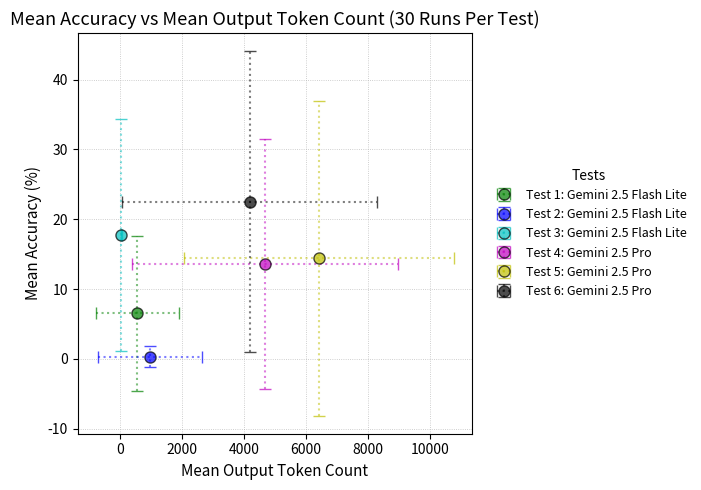

Write the Python code that produced this figure.
import numpy as np
import matplotlib.pyplot as plt


def normalization(vector, mean, sigma):
    ascii_standardized= np.zeros(30)
    for i in range(1,30):
        value = vector[i-1]
        z = (value-mean)/sigma
        ascii_standardized[i-1]=z
    return ascii_standardized


#------------- TEST 1 - NON REASONING, BEV ----------------------------------
type = 'BEV'
LLM = 'nonreasoning'
line_ascii_1 = np.array([0.0, 5.0, 10.0, 37.5, 10.0, 12.5, 110.00000000000001, 0.0, 0.0, 13.636363636363635, 0.0, 0.0, 0.0, 10.0, 7.142857142857142, 4.545454545454546, 8.333333333333332, 0.0, 0.0, 5.555555555555555, 0.0, 0.0, 50.0, 0.0, 0.0, 8.333333333333332, 12.5, 0.0, 0.0, 0.0], dtype=float)
line_ascii_bewerkt_1 = np.array([0.0, 5.0, 10.0, 37.5, 10.0, 12.5, 0, 0.0, 0.0, 13.636363636363635, 0.0, 0.0, 0.0, 10.0, 7.142857142857142, 4.545454545454546, 8.333333333333332, 0.0, 0.0, 5.555555555555555, 0.0, 0.0, 50.0, 0.0, 0.0, 8.333333333333332, 12.5, 0.0, 0.0, 0.0], dtype=float)
mean_1 = np.mean(line_ascii_bewerkt_1)
sigma_1 = np.std(line_ascii_bewerkt_1)
standardized_1 = normalization(line_ascii_bewerkt_1, mean_1, sigma_1 )



#------------- TEST 2 - NON REASONING, EGO ----------------------------------
type = 'EGO'
LLM = 'nonreasoning'
line_ascii_2 = np.array([0.0, 0.0, 0.0, 0.0, 0.0, 0.0, 0.0, 0.0, 8.333333333333332, 110.00000000000001, 0.0, 0.0, 0.0, 0.0, 0.0, 0.0, 0.0, 0.0, 0.0, 0.0, 0.0, 0.0, 0.0, 0.0, 0.0, 0.0, 0.0, 0.0, 0.0, 0.0], dtype=float)
line_ascii_bewerkt_2 = np.array([0.0, 0.0, 0.0, 0.0, 0.0, 0.0, 0.0, 0.0, 8.333333333333332, 0, 0.0, 0.0, 0.0, 0.0, 0.0, 0.0, 0.0, 0.0, 0.0, 0.0, 0.0, 0.0, 0.0, 0.0, 0.0, 0.0, 0.0, 0.0, 0.0, 0.0], dtype=float)
test2_mean = np.mean(line_ascii_bewerkt_2)
mean_2 = np.mean(line_ascii_bewerkt_2)
sigma_2 = np.std(line_ascii_bewerkt_2)
standardized_2 = normalization(line_ascii_bewerkt_2, mean_2, sigma_2 )


#------------- TEST 3 - NON REASONING, COORDINATES ----------------------------------
type = 'COORDS'
LLM = 'nonreasoning'
line_ascii_3 = np.array([20.0, 14.285714285714285, 18.181818181818183, 11.11111111111111, 9.090909090909092, 22.22222222222222, 13.333333333333334, 7.6923076923076925, 7.6923076923076925, 17.391304347826086, 4.3478260869565215, 5.263157894736842, 20.0, 36.36363636363637, 13.333333333333334, 8.695652173913043, 7.6923076923076925, 11.76470588235294, 17.647058823529413, 5.263157894736842, 10.526315789473683, 61.53846153846154, 84.61538461538461, 21.052631578947366, 27.27272727272727, 7.6923076923076925, 17.647058823529413, 6.666666666666667, 9.090909090909092, 14.285714285714285], dtype=float)
line_ascii_bewerkt_3 = line_ascii_3
mean_3 = np.mean(line_ascii_bewerkt_3)
sigma_3 = np.std(line_ascii_bewerkt_3)
standardized_3 = normalization(line_ascii_bewerkt_3, mean_3, sigma_3 )



#------------- TEST 4 - REASONING, BEV ----------------------------------
type = 'BEV'
LLM = 'reasoning'
line_ascii_4 = np.array([14.29, 0.0, 0.0, 0.0, 20.0, 12.5, 28.57142857142857, 0.0, 0.0, 13.636363636363635, 0.0, 5.555555555555555, 28.57142857142857, 10.0, 14.285714285714285, 9.090909090909092, 25.0, 6.25, 6.25, 0.0, 5.555555555555555, 66.66666666666666, 75.0, 0.0, 0.0, 25.0, 25.0, 7.142857142857142, 10.0, 0.0], dtype=float)
line_ascii_bewerkt_4 = line_ascii_4
mean_4 = np.mean(line_ascii_bewerkt_4)
sigma_4 = np.std(line_ascii_bewerkt_4)
standardized_4 = normalization(line_ascii_bewerkt_4, mean_4, sigma_4 )

#------------- TEST 5 - REASONING, EGO ----------------------------------
type = 'EGO'
LLM = 'reasoning'
line_ascii_5 = np.array([0.0, 5.0, 0.0, 62.5, 10.0, 37.5, 7.14285714, 8.33333333, 8.33333333, 45.45454545, 4.54545455, 11.11111111, 0.0, 30.0, 42.857142856, 0.0, 0.0, 0.0, 100.0, 16.666666666666664, 0.0, 0.0, 0.0, 5.555555555555555, 10.0, 0.0, 6.25, 21.428571428571427, 0.0, 0.0], dtype=float)
line_ascii_bewerkt_5 = line_ascii_5
mean_5 = np.mean(line_ascii_bewerkt_5)
sigma_5 = np.std(line_ascii_bewerkt_5)
standardized_5 = normalization(line_ascii_bewerkt_5, mean_5, sigma_5 )


#------------- TEST 6 - REASONING, COORDINATES ----------------------------------
type = 'COORDS'
LLM = 'reasoning'
line_ascii_6 = np.array([33.33333333333333, 4.761904761904762, 9.090909090909092, 44.44444444444444, 18.181818181818183, 22.22222222222222, 20.0, 7.6923076923076925, 7.6923076923076925, 4.3478260869565215, 43.47826086956522, 36.84210526315789, 33.33333333333333, 18.181818181818183, 6.666666666666667, 4.3478260869565215, 23.076923076923077, 100.0, 17.647058823529413, 5.263157894736842, 10.526315789473683, 38.46153846153847, 76.92307692307693, 5.263157894736842, 9.090909090909092, 7.6923076923076925, 11.76470588235294, 26.666666666666668, 18.181818181818183, 9.523809523809524], dtype=float)
line_ascii_bewerkt_6 = line_ascii_6
mean_6 = np.mean(line_ascii_bewerkt_6)
sigma_6 = np.std(line_ascii_bewerkt_6)
standardized_6 = normalization(line_ascii_bewerkt_6, mean_6, sigma_6 )

#------------- Accuracy - Output Token Count grapher ----------------------------------
Test_1_tokencount = np.array([ 35.0,  41.0,  25.0,  39.0,  37.0,  23.0, 4000.0,  21.0,  27.0,  39.0, 4000.0,  79.0, 4000.0,  21.0,  27.0,  23.0,  25.0,  19.0,  23.0,  31.0,  23.0,  53.0,  23.0, 4000.0, 39.0,  37.0,  19.0,  21.0,  27.0,  65.0], dtype=float)
Test_2_tokencount = np.array([ 27.0,  27.0,  39.0,4000.0,4000.0,4000.0,  53.0,  35.0,  63.0,  23.0,  37.0,  53.0, 29.0,  35.0,4000.0,  31.0,  31.0,  37.0,4000.0,  35.0,4000.0,4000.0,  45.0,  31.0, 29.0,  51.0,  33.0,  33.0,  41.0,  35.0], dtype=float)
Test_3_tokencount = np.array([ 53.0, 37.0, 45.0, 37.0, 37.0, 45.0, 53.0, 37.0, 37.0, 37.0, 37.0, 53.0, 37.0, 37.0, 45.0, 53.0, 37.0, 37.0, 37.0, 45.0, 45.0, 77.0, 97.0, 37.0, 37.0, 37.0, 37.0, 45.0, 37.0, 37.0], dtype=float)
Test_4_tokencount = np.array([ 3841.0,  4167.0,  1223.0, 17898.0,  9577.0,  1142.0,  1155.0, 12058.0,  6796.0,  6787.0, 15697.0,   794.0,  1474.0,  1175.0,  5727.0,  3981.0,  1627.0,  1499.0,  2577.0,  1389.0, 2304.0,  4567.0,  3502.0, 10176.0,  2755.0,  4811.0,  3994.0,  2262.0,  2060.0,  3109.0], dtype=float)
Test_5_tokencount = np.array([ 5467.0,  9446.0,  2525.0,  1681.0, 10656.0,  9506.0,  2900.0,  6304.0,  3111.0, 18679.0, 2624.0,  8272.0,  4353.0, 10793.0,  8148.0,  2906.0,  2325.0,  5675.0, 12708.0,  3044.0,  6816.0,  3265.0,  4806.0,  5164.0,  3844.0,  3319.0,  7215.0,  1845.0,  7101.0, 18284.0], dtype=float)
Test_6_tokencount = np.array([ 6544.0,  856.0, 1832.0, 2077.0, 6442.0,  869.0, 4030.0, 3655.0, 1325.0, 3833.0, 5885.0,  887.0, 1485.0, 1808.0, 2421.0, 2865.0, 2349.0, 9657.0, 4168.0, 2373.0, 6373.0, 1462.0, 12117.0, 4654.0,21185.0, 4464.0, 1781.0,  955.0, 5615.0, 1528.0], dtype=float)

mean_tc1 = np.mean(Test_1_tokencount)
mean_tc2 = np.mean(Test_2_tokencount)
mean_tc3 = np.mean(Test_3_tokencount)
mean_tc4 = np.mean(Test_4_tokencount)
mean_tc5 = np.mean(Test_5_tokencount)
mean_tc6 = np.mean(Test_6_tokencount)

sigma_tc1 = np.std(Test_1_tokencount)
sigma_tc2 = np.std(Test_2_tokencount)
sigma_tc3 = np.std(Test_3_tokencount)
sigma_tc4 = np.std(Test_4_tokencount)
sigma_tc5 = np.std(Test_5_tokencount)
sigma_tc6 = np.std(Test_6_tokencount)


print(f'test1: ({mean_tc1}, {mean_1}), deviations: ({sigma_tc1},{sigma_1})')
print(f'test2: ({mean_tc2}, {mean_2}), deviations: ({sigma_tc2},{sigma_2})')
print(f'test3: ({mean_tc3}, {mean_3}), deviations: ({sigma_tc3},{sigma_3})')
print(f'test4: ({mean_tc4}, {mean_4}), deviations: ({sigma_tc4},{sigma_4})')
print(f'test5: ({mean_tc5}, {mean_5}), deviations: ({sigma_tc5},{sigma_5})')
print(f'test6: ({mean_tc6}, {mean_6}), deviations: ({sigma_tc6},{sigma_6})')

# Combine for easy looping
tests = [
    (mean_tc1, mean_1, sigma_tc1, sigma_1, 'g', 'Test 1: Gemini 2.5 Flash Lite'),
    (mean_tc2, mean_2, sigma_tc2, sigma_2, 'b', 'Test 2: Gemini 2.5 Flash Lite'),
    (mean_tc3, mean_3, sigma_tc3, sigma_3, 'c', 'Test 3: Gemini 2.5 Flash Lite'),
    (mean_tc4, mean_4, sigma_tc4, sigma_4, 'm', 'Test 4: Gemini 2.5 Pro'),
    (mean_tc5, mean_5, sigma_tc5, sigma_5, 'y', 'Test 5: Gemini 2.5 Pro'),
    (mean_tc6, mean_6, sigma_tc6, sigma_6, 'k', 'Test 6: Gemini 2.5 Pro'),
]

# === Plot setup ===
plt.figure(figsize=(7, 5))

# Plot each test with horizontal and vertical error bars
for mean_tc, mean_acc, sigma_tc, sigma_acc, color, label in tests:
    # Create the errorbar (both xerr and yerr)
    (_, _, bars) = plt.errorbar(
        mean_tc, mean_acc,
        xerr=sigma_tc, yerr=sigma_acc,
        fmt='o', markersize=8, markeredgecolor='black',
        color=color, ecolor=color,
        elinewidth=1.5, capsize=4,
        alpha=0.7, label=label
    )
    # Make both vertical and horizontal error bars dashed and transparent
    for bar in bars:
        bar.set_linestyle(':')
        bar.set_alpha(0.5)

# === Labels, title, grid, legend ===
plt.title('Mean Accuracy vs Mean Output Token Count (30 Runs Per Test)', fontsize=13)
plt.xlabel('Mean Output Token Count', fontsize=11)
plt.ylabel('Mean Accuracy (%)', fontsize=11)

plt.grid(linestyle=':', linewidth=0.6, alpha=0.8)
plt.legend(
    loc='center left',
    bbox_to_anchor=(1.02, 0.5),
    frameon=False,
    title='Tests',
    fontsize=9,
    title_fontsize=10
)
plt.tight_layout()
plt.show()



#------------- Output Token Count - Output Type grapher ----------------------------------
# Test_1_tokencount = np.array([ 35.0,  41.0,  25.0,  39.0,  37.0,  23.0, 4000.0,  21.0,  27.0,  39.0, 4000.0,  79.0, 4000.0,  21.0,  27.0,  23.0,  25.0,  19.0,  23.0,  31.0,  23.0,  53.0,  23.0, 4000.0, 39.0,  37.0,  19.0,  21.0,  27.0,  65.0], dtype=float)
# Test_2_tokencount = np.array([ 27.0,  27.0,  39.0,4000.0,4000.0,4000.0,  53.0,  35.0,  63.0,  23.0,  37.0,  53.0, 29.0,  35.0,4000.0,  31.0,  31.0,  37.0,4000.0,  35.0,4000.0,4000.0,  45.0,  31.0, 29.0,  51.0,  33.0,  33.0,  41.0,  35.0], dtype=float)
# Test_3_tokencount = np.array([ 53.0, 37.0, 45.0, 37.0, 37.0, 45.0, 53.0, 37.0, 37.0, 37.0, 37.0, 53.0, 37.0, 37.0, 45.0, 53.0, 37.0, 37.0, 37.0, 45.0, 45.0, 77.0, 97.0, 37.0, 37.0, 37.0, 37.0, 45.0, 37.0, 37.0], dtype=float)
# Test_4_tokencount = np.array([ 3841.0,  4167.0,  1223.0, 17898.0,  9577.0,  1142.0,  1155.0, 12058.0,  6796.0,  6787.0, 15697.0,   794.0,  1474.0,  1175.0,  5727.0,  3981.0,  1627.0,  1499.0,  2577.0,  1389.0, 2304.0,  4567.0,  3502.0, 10176.0,  2755.0,  4811.0,  3994.0,  2262.0,  2060.0,  3109.0], dtype=float)
# Test_5_tokencount = np.array([ 5467.0,  9446.0,  2525.0,  1681.0, 10656.0,  9506.0,  2900.0,  6304.0,  3111.0, 18679.0, 2624.0,  8272.0,  4353.0, 10793.0,  8148.0,  2906.0,  2325.0,  5675.0, 12708.0,  3044.0,  6816.0,  3265.0,  4806.0,  5164.0,  3844.0,  3319.0,  7215.0,  1845.0,  7101.0, 18284.0], dtype=float)
# Test_6_tokencount = np.array([ 6544.0,  856.0, 1832.0, 2077.0, 6442.0,  869.0, 4030.0, 3655.0, 1325.0, 3833.0, 5885.0,  887.0, 1485.0, 1808.0, 2421.0, 2865.0, 2349.0, 9657.0, 4168.0, 2373.0, 6373.0, 1462.0, 12117.0, 4654.0,21185.0, 4464.0, 1781.0,  955.0, 5615.0, 1528.0], dtype=float)

# x_axis = ["BEV" , "EGO" , "COORDS"]
# mean_tc1 = [np.mean(Test_1_tokencount) , np.nan , np.nan]
# mean_tc2 = [np.nan , np.mean(Test_2_tokencount) , np.nan]
# mean_tc3 = [np.nan , np.nan , np.mean(Test_3_tokencount)]
# mean_tc4 = [np.mean(Test_4_tokencount) , np.nan , np.nan]
# mean_tc5 = [np.nan , np.mean(Test_5_tokencount) , np.nan]
# mean_tc6 = [np.nan , np.nan , np.mean(Test_6_tokencount)]

# sigma_tc1 = [np.std(Test_1_tokencount) , np.nan , np.nan]
# sigma_tc2 = [np.nan , np.std(Test_2_tokencount) , np.nan]
# sigma_tc3 = [np.nan , np.nan , np.std(Test_3_tokencount)]
# sigma_tc4 = [np.std(Test_4_tokencount) , np.nan , np.nan]
# sigma_tc5 = [np.nan , np.std(Test_5_tokencount) , np.nan]
# sigma_tc6 = [np.nan , np.nan , np.std(Test_6_tokencount)]


# plt.figure(figsize=(8,5))


# # Plot style for each test
# tests = [
#     (mean_tc1, sigma_tc1, 'g', 'Test 1: Gemini 2.5 Flash Lite'),
#     (mean_tc2, sigma_tc2, 'b', 'Test 2: Gemini 2.5 Flash Lite'),
#     (mean_tc3, sigma_tc3, 'c', 'Test 3: Gemini 2.5 Flash Lite'),
#     (mean_tc4, sigma_tc4, 'm', 'Test 4: Gemini 2.5 Pro'),
#     (mean_tc5, sigma_tc5, 'y', 'Test 5: Gemini 2.5 Pro'),
#     (mean_tc6, sigma_tc6, 'k', 'Test 6: Gemini 2.5 Pro'),
# ]

# # Plot all tests
# for mean_tc, sigma, color, label in tests:
#     (line, caps, bars) = plt.errorbar(
#         x_axis, mean_tc, yerr=sigma,
#         fmt='o', markersize=8, markeredgecolor='black',
#         color=color, ecolor=color,
#         elinewidth=1.5, capsize=4,
#         alpha=0.7, label=label  # transparency + legend label
#     )
#     # Make error bars dashed and transparent
#     for b in bars:
#         b.set_linestyle(':')
#         b.set_alpha(0.6)

# # Labels, title, and grid
# plt.title('Mean Token Output of Varying Prompts and Models (30 Runs Each)', fontsize=13)
# plt.xlabel('Response Type', fontsize=11)
# plt.ylabel('Mean token output', fontsize=11)
# plt.grid(linestyle=':', linewidth=0.6, alpha=0.8)

# # Legend outside the plot
# plt.legend(
#     loc='center left',
#     bbox_to_anchor=(1, 0.5),
#     frameon=False,
#     title='Tests',
#     fontsize=9,
#     title_fontsize=10
# )

# plt.tight_layout()
# plt.show()




#------------- Accuracy - Output Type grapher ----------------------------------

#save all means and stddevs as vectors that can be used in an acc-type graph
# x_axis = ["BEV" , "EGO" , "COORDS"]

# meanv_1 = [np.nan , np.nan , np.nan]
# meanv_1[0] = mean_1

# meanv_2 = [np.nan , np.nan , np.nan]
# meanv_2[1] = mean_2

# meanv_3 = [np.nan , np.nan , np.nan]
# meanv_3[2] = mean_3

# meanv_4 = [np.nan , np.nan , np.nan]
# meanv_4[0] = mean_4

# meanv_5 = [np.nan , np.nan , np.nan]
# meanv_5[1] = mean_5

# meanv_6 = [np.nan , np.nan , np.nan]
# meanv_6[2] = mean_6





# plt.figure(figsize=(8,5))


# # Plot style for each test
# tests = [
#     (meanv_1, sigma_1, 'g', 'Test 1: Gemini 2.5 Flash Lite'),
#     (meanv_2, sigma_2, 'b', 'Test 2: Gemini 2.5 Flash Lite'),
#     (meanv_3, sigma_3, 'c', 'Test 3: Gemini 2.5 Flash Lite'),
#     (meanv_4, sigma_4, 'm', 'Test 4: Gemini 2.5 Pro'),
#     (meanv_5, sigma_5, 'y', 'Test 5: Gemini 2.5 Pro'),
#     (meanv_6, sigma_6, 'k', 'Test 6: Gemini 2.5 Pro'),
# ]

# # Plot all tests
# for meanv, sigma, color, label in tests:
#     (line, caps, bars) = plt.errorbar(
#         x_axis, meanv, yerr=sigma,
#         fmt='o', markersize=8, markeredgecolor='black',
#         color=color, ecolor=color,
#         elinewidth=1.5, capsize=4,
#         alpha=0.7, label=label  # transparency + legend label
#     )
#     # Make error bars dashed and transparent
#     for b in bars:
#         b.set_linestyle(':')
#         b.set_alpha(0.6)

# # Labels, title, and grid
# plt.title('Mean Accuracy of Varying Prompts and Models (30 Runs Each)', fontsize=13)
# plt.xlabel('Response Type', fontsize=11)
# plt.ylabel('Mean Accuracy (%)', fontsize=11)
# plt.grid(linestyle=':', linewidth=0.6, alpha=0.8)

# # Legend outside the plot
# plt.legend(
#     loc='center left',
#     bbox_to_anchor=(1, 0.5),
#     frameon=False,
#     title='Tests',
#     fontsize=9,
#     title_fontsize=10
# )

# plt.tight_layout()
# plt.show()
